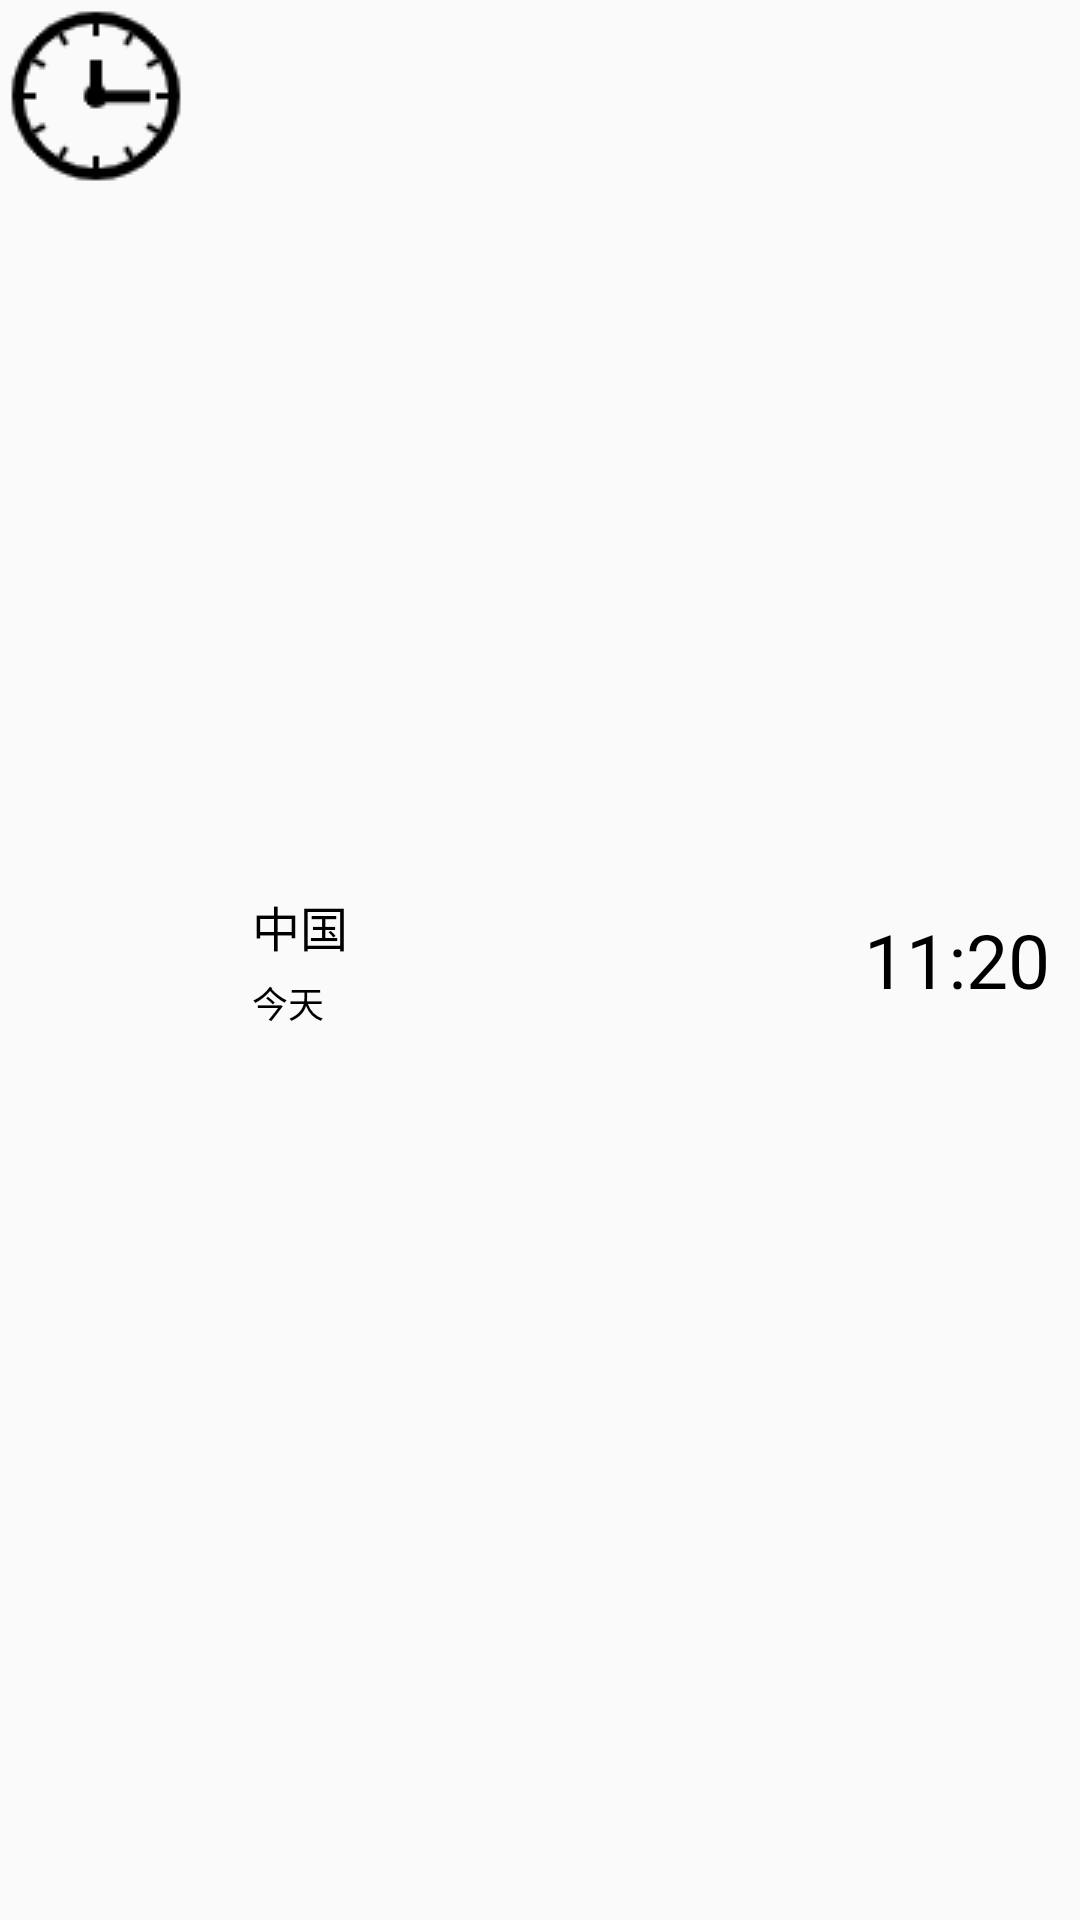

Android layout source for this screen:
<!-- AndroidManifest.xml: application theme AppTheme -->
<!-- res/layout/tab2_activity_layout.xml -->
<?xml version="1.0" encoding="utf-8"?>
<RelativeLayout
    xmlns:android="http://schemas.android.com/apk/res/android"
    android:layout_width="match_parent"
    android:id="@+id/tab2_listitem"
    android:layout_height="80dp"
    android:paddingRight="10dp"
    >
    <ImageView
        android:id="@+id/img1"
        android:layout_width="wrap_content"
        android:layout_height="wrap_content"
        android:src="@drawable/timer"/>
    <LinearLayout
        android:id="@+id/line1"
        android:layout_width="wrap_content"
        android:layout_height="wrap_content"
        android:layout_centerVertical="true"
        android:layout_marginLeft="20dp"
        android:layout_toRightOf="@+id/img1"
        android:orientation="vertical"
        >
        <TextView
            android:id="@+id/countryName"
            android:layout_width="wrap_content"
            android:layout_height="wrap_content"
            android:text="@string/country_name"
            android:textColor="@android:color/background_dark"
            android:textSize="16sp"
            />
        <TextView
            android:id="@+id/date_time"
            android:layout_width="wrap_content"
            android:layout_height="wrap_content"
            android:layout_marginTop="5dp"
            android:text="@string/today"
            android:textSize="12sp"
            android:textColor="@android:color/background_dark"
            />
    </LinearLayout>
    <TextView
        android:id="@+id/timePlay"
        android:layout_width="wrap_content"
        android:layout_height="wrap_content"
        android:layout_alignParentRight="true"
        android:layout_centerVertical="true"
        android:textColor="@android:color/background_dark"
        android:text="@string/time_world"
        android:textSize="25sp"
        />
</RelativeLayout>
<!-- resources referenced by this layout -->
<resources>
  <!-- drawable timer: png bitmap (drawable, 1705 bytes) -->
  <string name="country_name">中国</string>
  <string name="time_world">11:20</string>
  <string name="today">今天</string>
  <style name="AppTheme" parent="Theme.AppCompat.Light.NoActionBar">
          
          <item name="colorPrimary">@color/colorPrimary</item>
          <item name="colorPrimaryDark">@color/colorPrimaryDark</item>
          <item name="colorAccent">@color/colorAccent</item>
  
      </style>
  <color name="colorPrimary">#6200EE</color>
  <color name="colorPrimaryDark">#3700B3</color>
  <color name="colorAccent">#03DAC5</color>
</resources>
